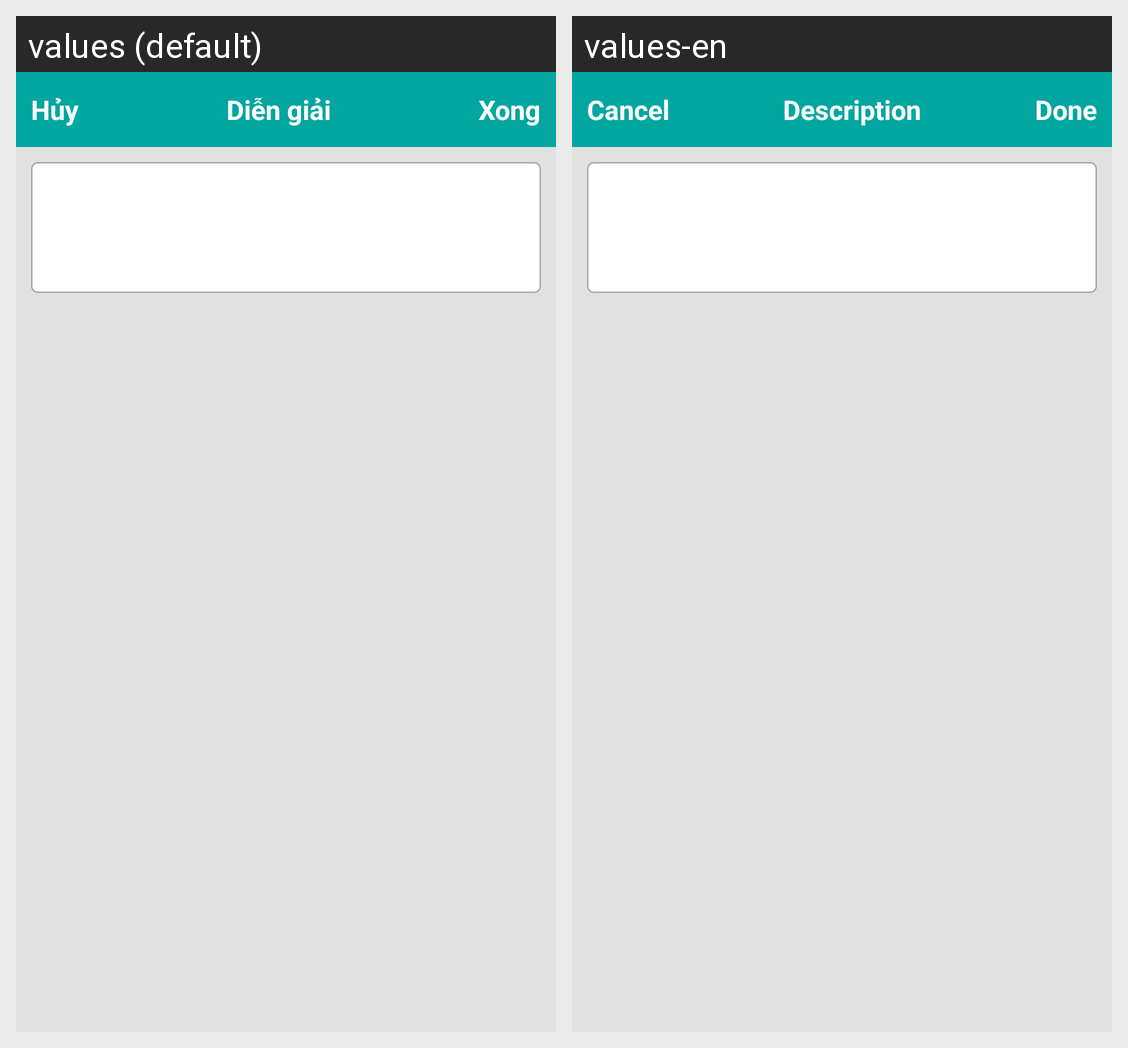

The same Android screen rendered under two of its app's locales, left to right. List the strings drawn on it with the default value and each locale's translation.
Android screen res/layout/fr_description.xml rendered under 2 locales, left to right: values (default), values-en. Device: Nexus 5 (rendered at 1080×1920; each locale shown at half size, 540×960, under a caption strip naming it); theme MyMaterialTheme.
Strings drawn on this screen, with the default value and each locale's value (text and hints the layout hard-codes, and strings that could not be matched under every locale, appear in the picture but are not listed):

cancel
  values: Hủy
  values-en: Cancel

description
  values: Diễn giải
  values-en: Description

done
  values: Xong
  values-en: Done
